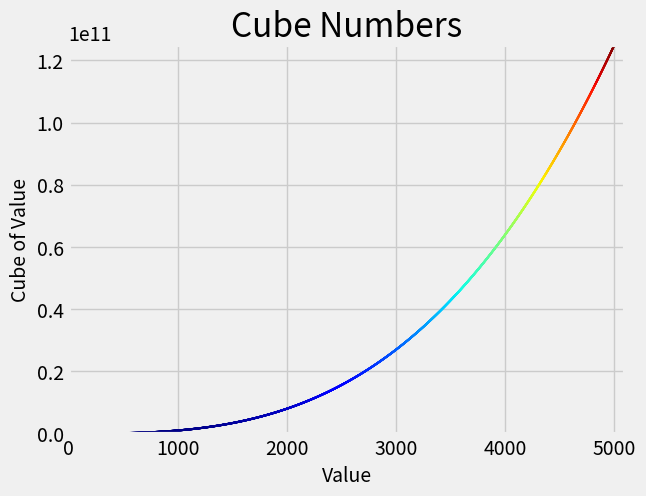

Generate this figure with matplotlib:
import matplotlib .pyplot as plt

x_values = range(1, 5001)
y_values = [x**3 for x in x_values]

plt.style.use('fivethirtyeight')
fig, ax = plt.subplots()
ax.scatter(x_values, y_values, c=y_values, cmap=plt.cm.jet, s=1)

ax.set_title("Cube Numbers", fontsize=24)
ax.set_xlabel("Value", fontsize=14)
ax.set_ylabel("Cube of Value", fontsize=14)

ax.tick_params(axis='both', which='major', labelsize=14)

ax.axis([0, 5100, 0, 125000000100])

plt.show()